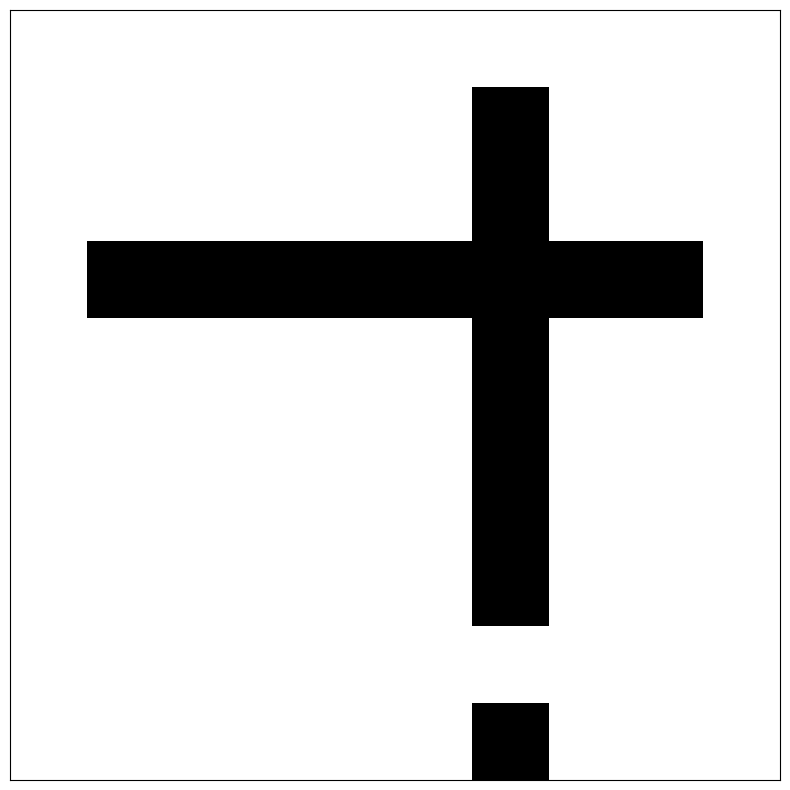

The matplotlib source for this figure:
import numpy as np
from random import randint
from PIL import Image
import matplotlib.pyplot as pyplot

# Basic implementation of recursive division maze generation
# Credit to Wikipedia.org Maze Generation
# 1s will represent wall 0s will represent white space
# All positions are measured from the top left corner (0,0)
Debug = True

class Chamber:
    def __init__(self, array, row, column):
        self.array = array
        self.num_rows = array.shape[0] - 1
        self.num_columns = array.shape[1] - 1
        if Debug:
            print(self.num_rows, self.num_columns)
        self.row_pos = row
        self.col_pos = column



    def divide(self):
        array = self.array
        row_wall = randint(1, self.num_rows-1)
        array[row_wall,:] = 1
        col_wall = randint(1, self.num_columns-1)
        array[:, col_wall] = 1
        row_gap1 = randint(0, col_wall - 1)
        array[row_wall, row_gap1] = 0
        row_gap2 = randint(col_wall + 1, self.num_columns)
        array[row_wall, row_gap2] = 0
        col_gap1 = randint(0, row_wall - 1)
        array[col_gap1, col_wall] = 0
        col_gap2 =randint(row_wall + 1, self.num_rows)
        array[col_gap2, col_wall] = 0
        self.array = array

        children_list = []
        child_1 = Chamber((np.zeros((row_wall, col_wall), dtype=bool)), self.row_pos, self.col_pos)
        child_2 = Chamber(np.zeros((row_wall, self.num_columns - col_wall), dtype=bool), self.row_pos,
                          self.col_pos + col_wall + 1)
        child_3 = Chamber(np.zeros((self.num_rows - row_wall, col_wall), dtype=bool), self.row_pos + row_wall + 1,
                          self.col_pos)
        child_4 = Chamber(np.zeros((self.num_rows - row_wall, self.num_columns - col_wall), dtype=bool),
                          self.row_pos + row_wall + 1, self.col_pos + col_wall + 1)
        children_list.append(child_1)
        children_list.append(child_2)
        children_list.append(child_3)
        children_list.append(child_4)
        return children_list
        return children




def create_maze(size):
    # Create a starting blank chamber
    maze = np.zeros((size, size), dtype=bool)
    return maze


def split_children(children_list):
    sub_children = []
    for child in children_list:
        sub_child = child.divide()
        for i in sub_child:
            sub_children.append(i)
    return sub_children


def recurse(arraylist):
    inner_arrays = []
    for inner_maze in arraylist:
        if inner_maze.x > 2 and inner_maze.y > 2:
            children = inner_maze.divide()
            for i in children:
                inner_arrays.append(children)
        else:
            inner_arrays.append(inner_maze)
    """
    if inner_arrays == arraylist:
        return arraylist
    else:
        recurse(inner_arrays)
    """
    return inner_arrays

def combine_arrays(maze, inner_arrays):
    for sub_child in inner_arrays:
        num_rows = sub_child.num_rows
        num_col = sub_child.num_columns
        start_row = sub_child.row_pos
        start_col = sub_child.col_pos
        matrix = sub_child.array
        for i in range(0, num_rows + 1):
            for j in range(0, num_col + 1):
                maze.array[i + start_row][j + start_col] = matrix[i][j]
    return maze

def create_boarder(array):
    # Change this to append and create a boarder
    size = 0
    maze[0, :] = 1
    maze[:, 0] = 1
    maze[size, :] = 1
    maze[:, size] = 1



maze = Chamber(create_maze(10), 0, 0)
children = maze.divide()
if Debug:
    print(children)
print(maze.array)
# sub_children = split_children(children)
# maze = combine_arrays(maze, sub_children)



# Credit Wikipedia use of PyPlot
pyplot.figure(figsize=(10, 10))
pyplot.imshow(maze.array, cmap=pyplot.cm.binary, interpolation='nearest')
pyplot.xticks([]), pyplot.yticks([])
pyplot.show()
print(maze.array)
# inner_arrays = maze.divide()
# children = recurse(inner_arrays)
# print(children)
# new_maze = combine_arrays(maze.array, children)


# I need you to work on this image conversion:
#image = Image.fromarray(maze.array, '1')
#image.save('genmaze.png')
#image.show()
